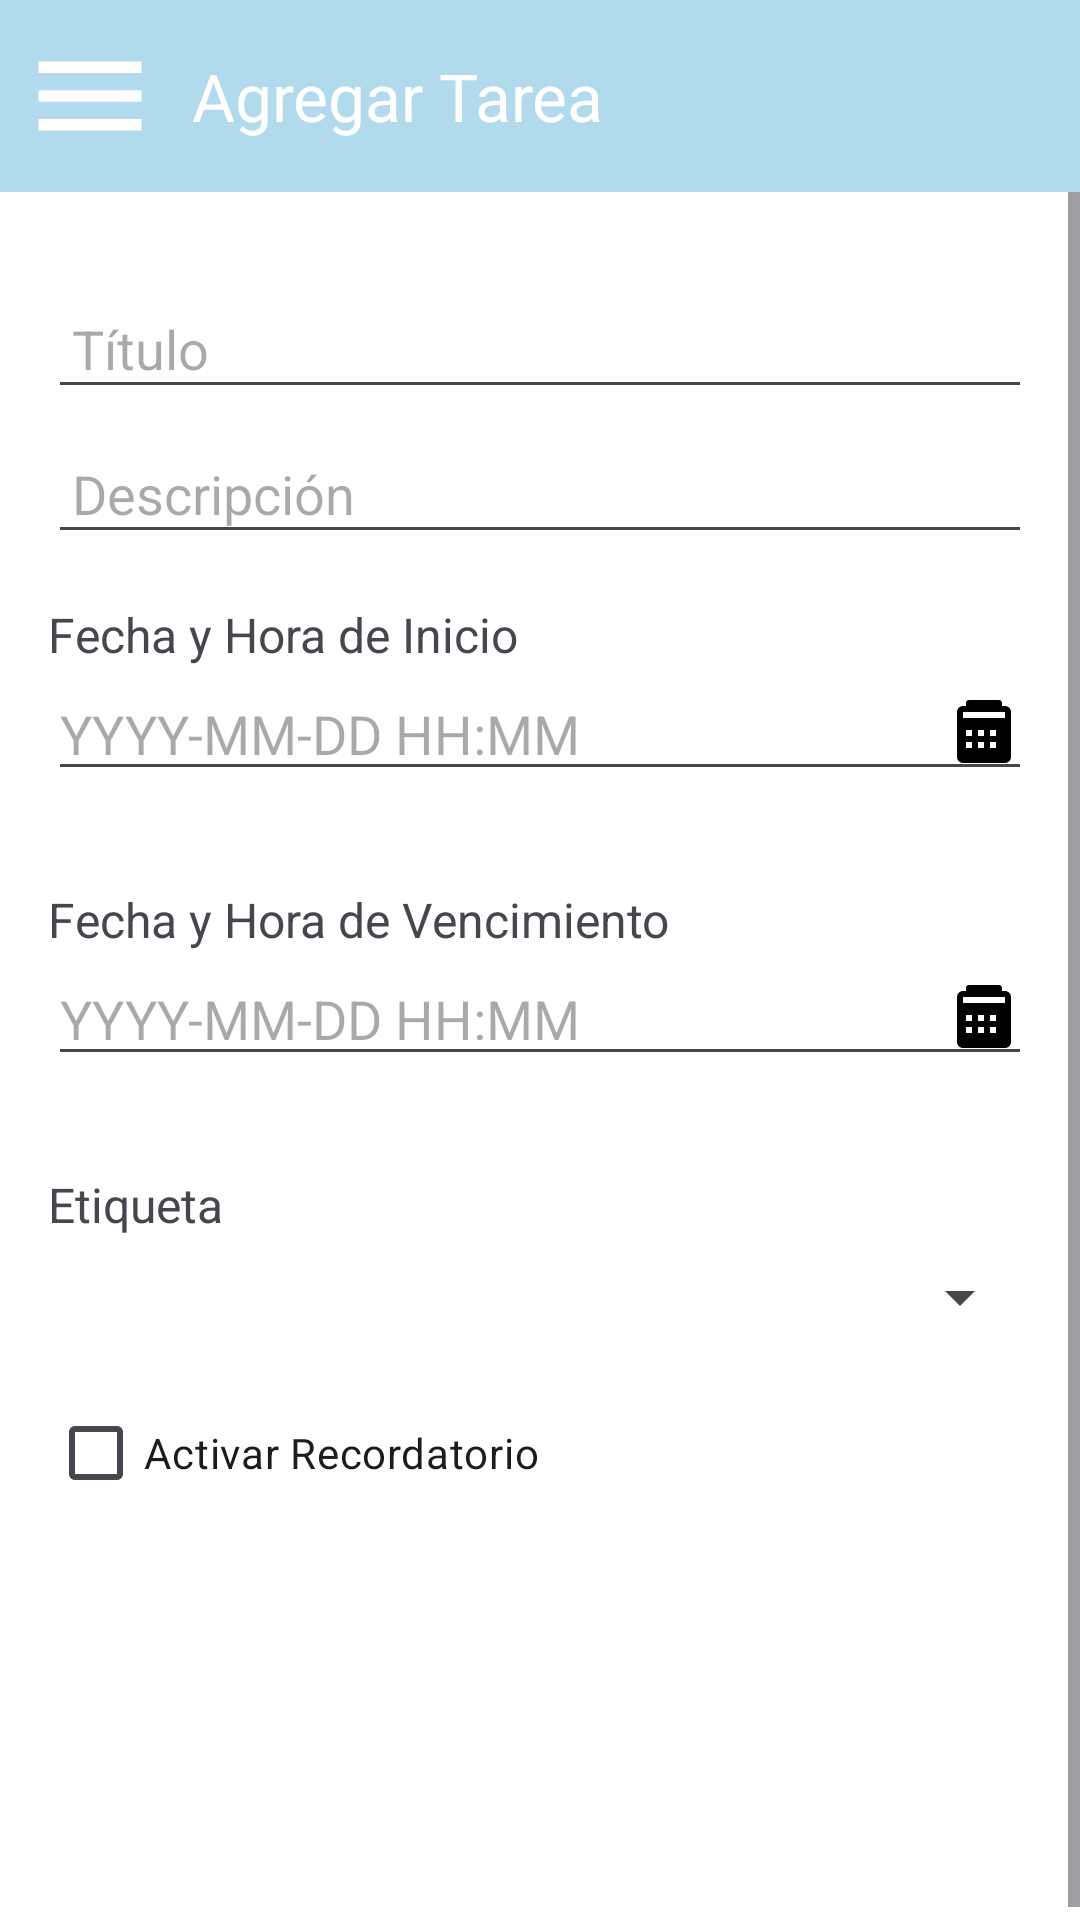

Reconstruct the res/layout file that produces this screen, plus the resources it refers to.
<!-- AndroidManifest.xml: application theme Theme.TT1 -->
<!-- res/layout/activity_tarea.xml -->
<androidx.drawerlayout.widget.DrawerLayout
    xmlns:android="http://schemas.android.com/apk/res/android"
    xmlns:app="http://schemas.android.com/apk/res-auto"
    xmlns:tools="http://schemas.android.com/tools"
    android:id="@+id/drawer_layout"
    android:layout_width="match_parent"
    android:layout_height="match_parent"
    android:background="#FFFFFF"
    tools:context=".TareaActivity">

    
    <LinearLayout
        android:layout_width="match_parent"
        android:layout_height="match_parent"
        android:orientation="vertical">

        
        <androidx.appcompat.widget.Toolbar
            android:id="@+id/toolbar"
            android:layout_width="match_parent"
            android:layout_height="?attr/actionBarSize"
            android:background="#B1DAEC"
            app:title="Agregar Tarea"
            app:titleTextColor="#FFFFFF"
            android:elevation="4dp"
            android:theme="@style/ThemeOverlay.AppCompat.Dark.ActionBar"
            app:navigationIcon="@drawable/ic_menu" />

        
        <ScrollView
            android:layout_width="match_parent"
            android:layout_height="match_parent">

            <LinearLayout
                android:layout_width="match_parent"
                android:layout_height="wrap_content"
                android:orientation="vertical"
                android:padding="16dp">

                
                <EditText
                    android:id="@+id/etTitulo"
                    android:layout_width="match_parent"
                    android:layout_height="wrap_content"
                    android:hint="Título"
                    android:padding="8dp"
                    android:layout_marginTop="16dp"/>

                
                <EditText
                    android:id="@+id/etDescripcion"
                    android:layout_width="match_parent"
                    android:layout_height="wrap_content"
                    android:hint="Descripción"
                    android:padding="8dp"
                    android:layout_marginTop="8dp"/>

                
                <TextView
                    android:id="@+id/dateLabel"
                    android:layout_width="wrap_content"
                    android:layout_height="wrap_content"
                    android:text="Fecha y Hora de Inicio"
                    android:textSize="16sp"
                    android:layout_marginTop="16dp" />

                <EditText
                    android:id="@+id/et_date"
                    android:layout_width="match_parent"
                    android:layout_height="wrap_content"
                    android:hint="YYYY-MM-DD HH:MM"
                    android:focusable="false"
                    android:drawableEnd="@drawable/ic_calendar"
                    android:inputType="datetime"
                    android:layout_marginBottom="16dp" />

                
                <TextView
                    android:id="@+id/dateLabel2"
                    android:layout_width="wrap_content"
                    android:layout_height="wrap_content"
                    android:text="Fecha y Hora de Vencimiento"
                    android:textSize="16sp"
                    android:layout_marginTop="16dp" />

                <EditText
                    android:id="@+id/et_date2"
                    android:layout_width="match_parent"
                    android:layout_height="wrap_content"
                    android:hint="YYYY-MM-DD HH:MM"
                    android:focusable="false"
                    android:drawableEnd="@drawable/ic_calendar"
                    android:inputType="datetime"
                    android:layout_marginBottom="16dp" />

                
                <TextView
                    android:layout_width="wrap_content"
                    android:layout_height="wrap_content"
                    android:text="Etiqueta"
                    android:textSize="16sp"
                    android:layout_marginTop="16dp" />

                <Spinner
                    android:id="@+id/spinnerEtiqueta"
                    android:layout_width="match_parent"
                    android:layout_height="wrap_content"
                    android:layout_marginTop="8dp"/>

                
                <CheckBox
                    android:id="@+id/cbRecordatorio"
                    android:layout_width="wrap_content"
                    android:layout_height="wrap_content"
                    android:text="Activar Recordatorio"
                    android:layout_marginTop="16dp"/>

                
                <TextView
                    android:id="@+id/timeLabel"
                    android:layout_width="wrap_content"
                    android:layout_height="wrap_content"
                    android:text="Tiempo antes del Recordatorio"
                    android:textSize="16sp"
                    android:layout_marginTop="16dp"
                    android:visibility="gone"/> 

                <Spinner
                    android:id="@+id/spinnerRecordatorio"
                    android:layout_width="match_parent"
                    android:layout_height="wrap_content"
                    android:layout_marginTop="8dp"
                    android:visibility="gone" /> 

                
                <ImageButton
                    android:id="@+id/btnGuardarTarea"
                    android:layout_width="wrap_content"
                    android:layout_height="104dp"
                    android:layout_gravity="center"
                    android:layout_marginTop="16dp"
                    android:contentDescription="@string/guardar_tarea"
                    android:background="@android:color/transparent"
                    android:src="@drawable/ic_check" />
            </LinearLayout>
        </ScrollView>
    </LinearLayout>

    
    <com.google.android.material.navigation.NavigationView
        android:id="@+id/nav_view"
        android:layout_width="280dp"
        android:layout_height="match_parent"
        android:layout_gravity="start"
        android:background="#FFFFFF"
        app:headerLayout="@layout/nav_header"
        app:menu="@menu/drawer_menu" />
</androidx.drawerlayout.widget.DrawerLayout>
<!-- res/layout/nav_header.xml (included above) -->
<?xml version="1.0" encoding="utf-8"?>
<LinearLayout xmlns:android="http://schemas.android.com/apk/res/android"
    android:layout_width="match_parent"
    android:layout_height="wrap_content"
    android:orientation="vertical"
    android:padding="16dp"
    android:background="#FFFFFF">

    <ImageView
        android:layout_width="wrap_content"
        android:layout_height="wrap_content"
        android:src="@mipmap/ic_logoapp_round"
        android:contentDescription="@string/nav_header_image"
        android:layout_gravity="center_horizontal" />

    <TextView
        android:layout_width="wrap_content"
        android:layout_height="wrap_content"
        android:text="Nombre de Usuario"
        android:textAppearance="@style/TextAppearance.AppCompat.Body1"
        android:textColor="#002E6D"
        android:layout_marginTop="8dp"
        android:layout_gravity="center_horizontal" />
</LinearLayout>
<!-- resources referenced by this layout -->
<resources>
  <!-- drawable ic_calendar (drawable) -->
  <vector xmlns:android="http://schemas.android.com/apk/res/android"
      android:width="24dp"
      android:height="24dp"
      android:viewportWidth="24"
      android:viewportHeight="24">
      <path
          android:fillColor="#000000"
          android:pathData="M19,3h-1V2c0,-0.55 -0.45,-1 -1,-1h-10c-0.55,0 -1,0.45 -1,1v1h-1c-1.1,0 -2,0.9 -2,2v15c0,1.1 0.9,2 2,2h14c1.1,0 2,-0.9 2,-2v-15c0,-1.1 -0.9,-2 -2,-2zm-7,14h-2v-2h2v2zm0,-4h-2v-2h2v2zm-4,4h-2v-2h2v2zm0,-4h-2v-2h2v2zm8,4h-2v-2h2v2zm0,-4h-2v-2h2v2zm2,-6H5V5h14v2z" />
  </vector>
  <!-- drawable ic_check: webp bitmap (mipmap-xxhdpi, 3844 bytes) -->
  <!-- drawable ic_menu (drawable) -->
  <vector xmlns:android="http://schemas.android.com/apk/res/android"
      android:width="60dp"
      android:height="60dp"
      android:viewportWidth="24"
      android:viewportHeight="24"
      android:tint="#FFFFFF">
    <group android:scaleX="0.7639024"
        android:scaleY="0.7639024"
        android:translateX="2.8331707"
        android:translateY="2.8331707">
      <path
          android:fillColor="@android:color/white"
          android:pathData="M3,18h18v-2L3,16v2zM3,13h18v-2L3,11v2zM3,6v2h18L21,6L3,6z"/>
    </group>
  </vector>
  <!-- mipmap ic_logoapp_round (mipmap-anydpi-v26) -->
  <?xml version="1.0" encoding="utf-8"?>
  <adaptive-icon xmlns:android="http://schemas.android.com/apk/res/android">
      <background android:drawable="@drawable/ic_logoapp_background"/>
      <foreground android:drawable="@mipmap/ic_logoapp_fondo"/>
  </adaptive-icon>
  <string name="guardar_tarea" />
  <string name="nav_header_image" />
  <style name="Theme.TT1" parent="Base.Theme.TT1" />
  <style name="Base.Theme.TT1" parent="Theme.Material3.DayNight.NoActionBar">
          
          
      </style>
</resources>
